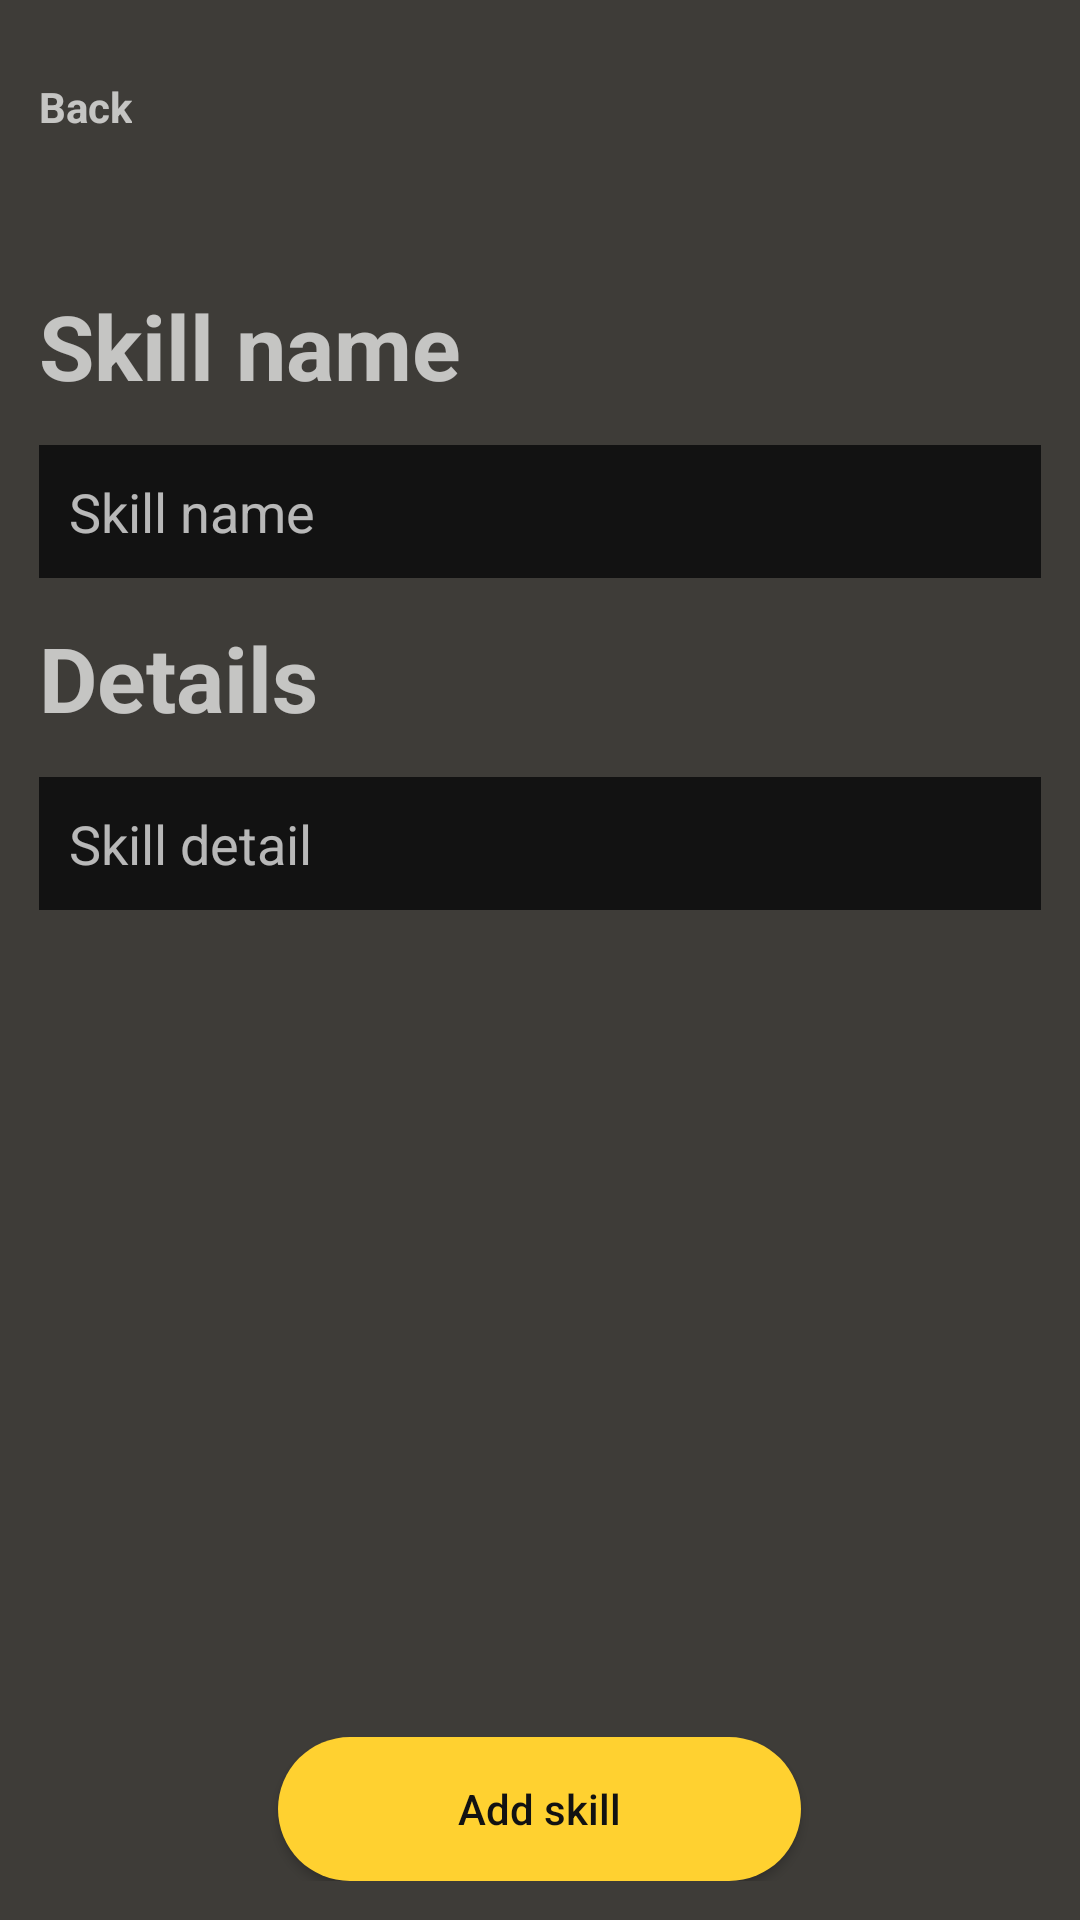

This screen was rendered from an Android layout file. Write that file and the resources it references.
<!-- AndroidManifest.xml: application theme Theme.HelloWorld -->
<!-- res/layout/add_skill_form.xml -->
<?xml version="1.0" encoding="utf-8"?>
<LinearLayout xmlns:android="http://schemas.android.com/apk/res/android"
    android:layout_width="match_parent"
    android:padding="13dp"
    android:background="#3E3C38"
    android:orientation="vertical"
    android:id="@+id/add_skill_form"
    android:layout_height="match_parent">

    <TextView
        android:id="@+id/add_skill_form_back"
        android:layout_width="wrap_content"
        android:layout_height="wrap_content"
        android:text="Back"
        android:layout_marginTop="13dp"
        android:textStyle="bold"/>

    <TextView
        android:layout_width="wrap_content"
        android:layout_height="wrap_content"
        android:text="Skill name"
        android:textSize="30dp"
        android:layout_marginTop="50dp"
        android:textStyle="bold" />

    <EditText
        android:id="@+id/skill_name_input"
        android:layout_width="match_parent"
        android:layout_height="wrap_content"
        android:layout_marginTop="13dp"
        android:background="#121212"
        android:ems="10"
        android:inputType="text"
        android:hint="Skill name"
        android:padding="10dp" />

    <TextView
        android:layout_width="wrap_content"
        android:layout_height="wrap_content"
        android:text="Details"
        android:textSize="30dp"
        android:layout_marginTop="13dp"
        android:textStyle="bold" />

    <EditText
        android:id="@+id/skill_detail_input"
        android:layout_width="match_parent"
        android:layout_height="wrap_content"
        android:layout_marginTop="13dp"
        android:background="#121212"
        android:ems="10"
        android:inputType="text"
        android:hint="Skill detail"
        android:padding="10dp" />

    <RelativeLayout
        android:layout_width="match_parent"
        android:layout_height="wrap_content"
        android:paddingTop="270dp">

        <Button
            android:background="@drawable/button_color"
            android:paddingLeft="60dp"
            android:paddingRight="60dp"
            android:text="Add skill"
            android:textColor="#121212"
            android:id="@+id/add_skill_form_btn"
            android:layout_width="wrap_content"
            android:layout_height="wrap_content"
            android:layout_alignParentBottom="true"
            android:layout_centerHorizontal="true"/>


    </RelativeLayout>





</LinearLayout>
<!-- resources referenced by this layout -->
<resources>
  <!-- drawable button_color (drawable) -->
  <?xml version="1.0" encoding="utf-8"?>
  <shape xmlns:android="http://schemas.android.com/apk/res/android">
  <solid android:color="#FFD130"/>
      <corners android:radius="120dp"/>
      <padding
          android:left="16dp"
          android:top="8dp"
          android:right="16dp"
          android:bottom="8dp"/>
  </shape>
  <style name="Theme.HelloWorld" parent="Base.Theme.HelloWorld" />
  <style name="Base.Theme.HelloWorld" parent="Theme.Design.NoActionBar">
          
          <item name="android:textAllCaps">false</item>
          
      </style>
</resources>
